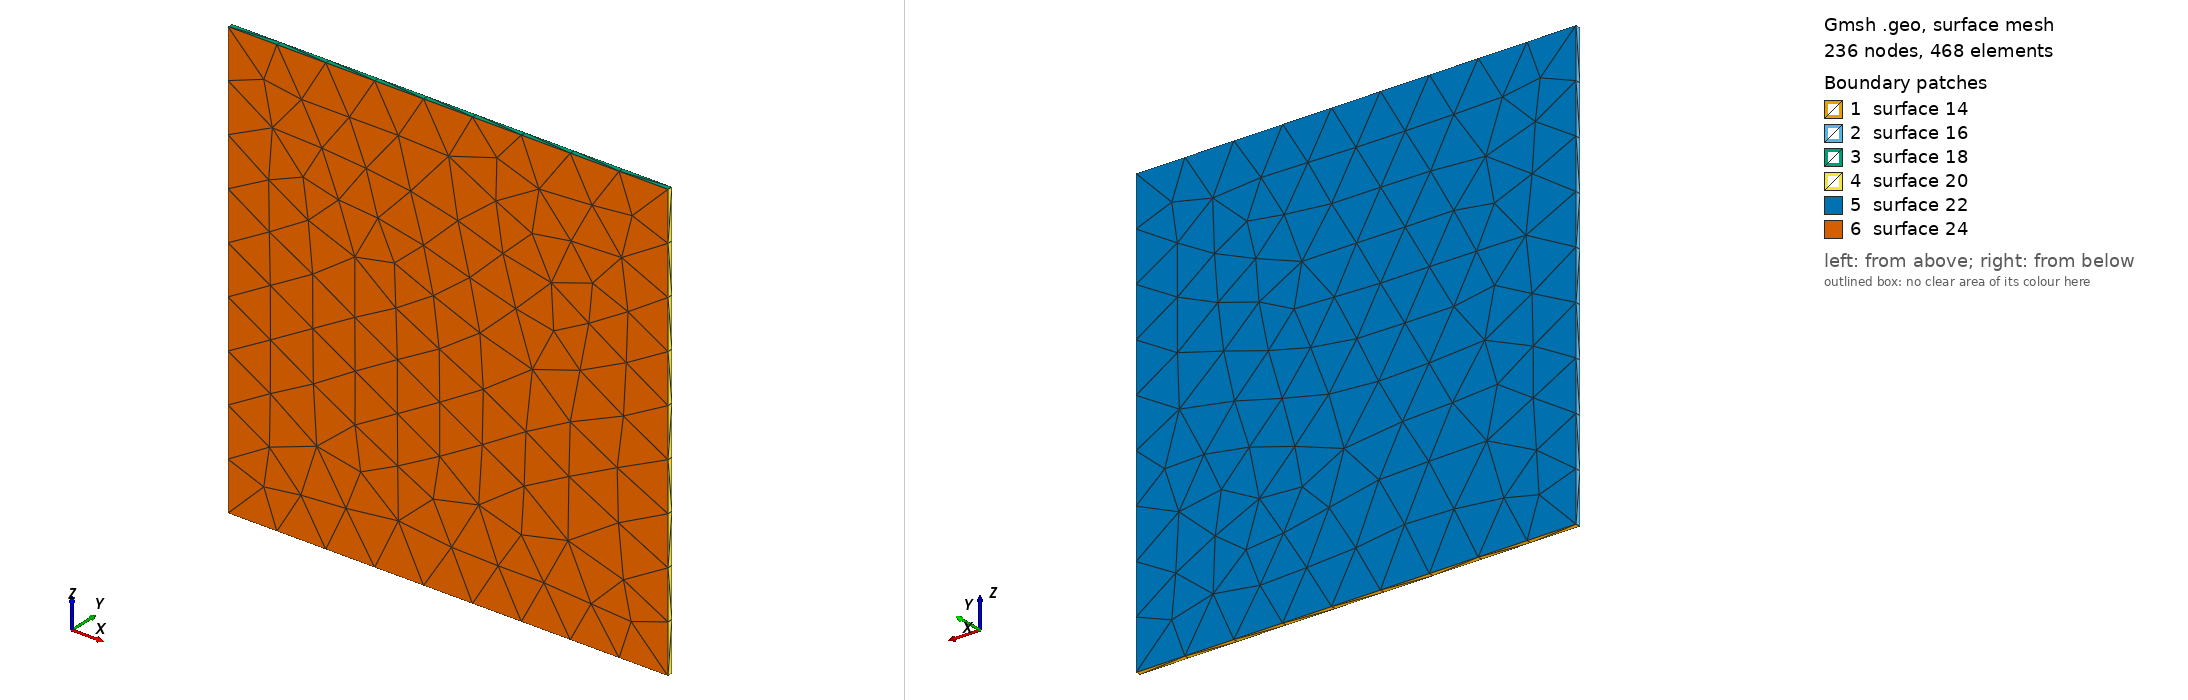

Gmsh geometry script, surface-meshed: 236 nodes, 468 surface elements. Boundary patches (legend numbers): 1 surface 14, 2 surface 16, 3 surface 18, 4 surface 20, 5 surface 22, 6 surface 24. Left view from above one corner, right view from below the opposite corner. The script declares no physical surfaces, so the legend lists its geometric surfaces. The drawing asked Gmsh for element sizes between 1% and 20% of the model's largest extent; the script's own settings can give other sizes.

=== gfrp_pn_d.geo (drawn) ===
cl1 = 1;
Point(1) = {-4.50, 0.0005, -4.50, cl1};
Point(2) = {-4.50, 0.1075, -4.50, cl1};
Point(3) = {4.50, 0.1075, -4.50, cl1};
Point(4) = {4.50, 0.0005, -4.50, cl1};
Point(5) = {4.50, 0.0005, 4.5, cl1};
Point(6) = {-4.50, 0.0005, 4.5, cl1};
Point(7) = {-4.50, 0.1075, 4.5, cl1};
Point(8) = {4.50, 0.1075, 4.5, cl1};
Line(1) = {2, 3};
Line(2) = {3, 8};
Line(3) = {8, 7};
Line(4) = {7, 2};
Line(5) = {2, 1};
Line(6) = {1, 4};
Line(7) = {4, 5};
Line(8) = {5, 6};
Line(9) = {6, 1};
Line(10) = {6, 7};
Line(11) = {5, 8};
Line(12) = {4, 3};
Line Loop(14) = {6, 12, -1, 5};
Plane Surface(14) = {14};
Line Loop(16) = {4, 5, -9, 10};
Plane Surface(16) = {16};
Line Loop(18) = {8, 10, -3, -11};
Plane Surface(18) = {18};
Line Loop(20) = {11, -2, -12, 7};
Plane Surface(20) = {20};
Line Loop(22) = {3, 4, 1, 2};
Plane Surface(22) = {22};
Line Loop(24) = {9, 6, 7, 8};
Plane Surface(24) = {24};
Surface Loop(26) = {22, 18, 24, 16, 14, 20};
Volume(26) = {26};
